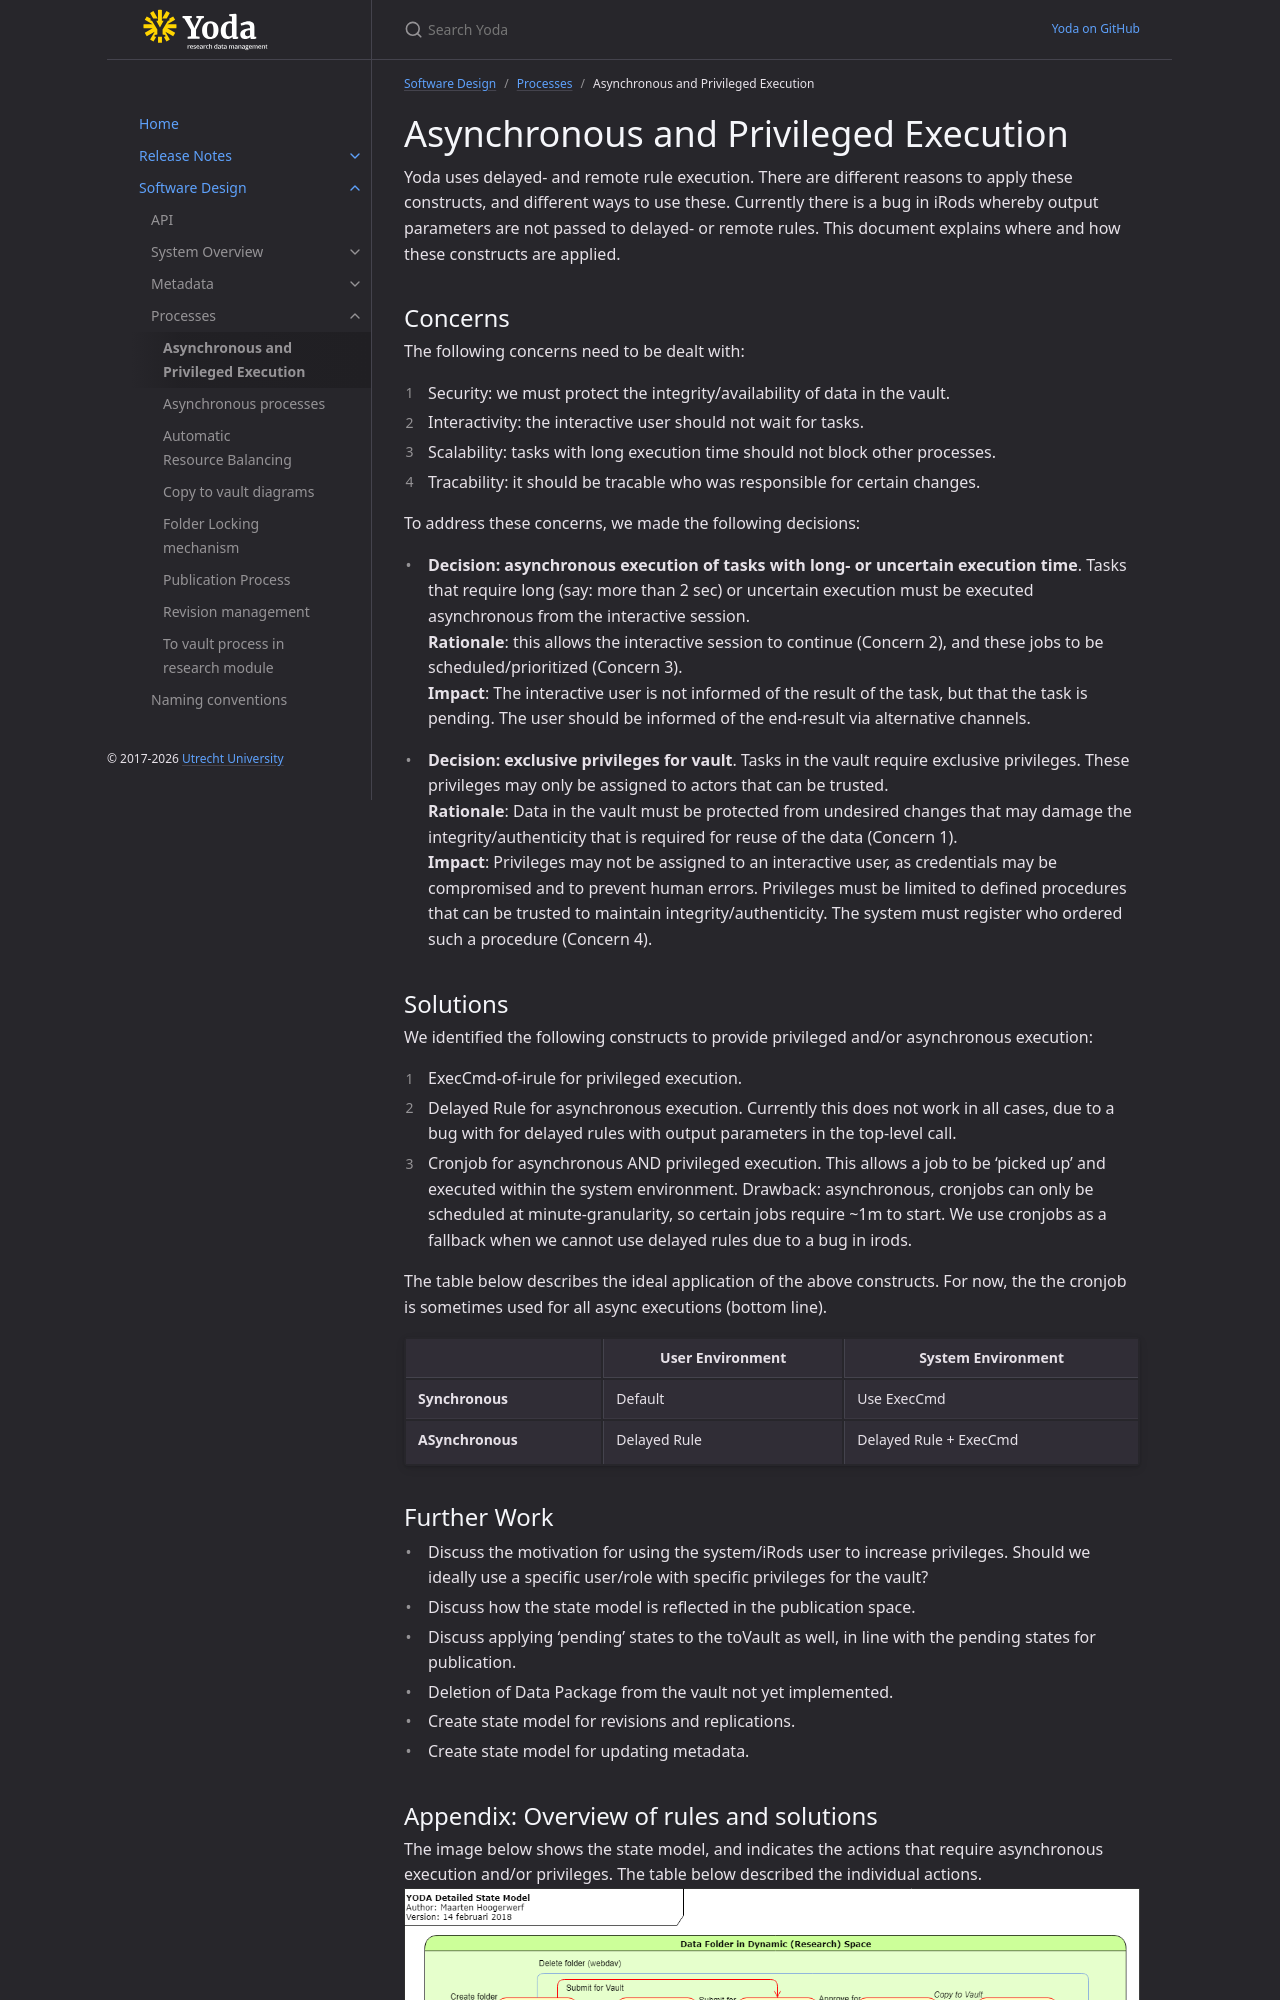

repository: UtrechtUniversity/yoda · page: design/processes/async-system-execution.html · generator: jekyll

---
grand_parent: Software Design
parent: Processes
---
# Asynchronous and Privileged Execution

Yoda uses delayed- and remote rule execution.
There are different reasons to apply these constructs, and different ways to use these.
Currently there is a bug in iRods whereby output parameters are not passed to delayed- or remote rules.
This document explains where and how these constructs are applied.

## Concerns
The following concerns need to be dealt with:
1. Security: we must protect the integrity/availability of data in the vault.
2. Interactivity: the interactive user should not wait for tasks.
3. Scalability: tasks with long execution time should not block other processes.
4. Tracability: it should be tracable who was responsible for certain changes.

To address these concerns, we made the following decisions:

* **Decision: asynchronous execution of tasks with long- or uncertain execution time**.  Tasks that require long (say: more than 2 sec) or uncertain execution must be executed asynchronous from the interactive session.  
  **Rationale**: this allows the interactive session to continue (Concern 2), and these jobs to be scheduled/prioritized (Concern 3).  
  **Impact**: The interactive user is not informed of the result of the task, but that the task is pending. The user should be informed of the end-result via alternative channels.

* **Decision: exclusive privileges for vault**. Tasks in the vault require exclusive privileges. These privileges may only be assigned to actors that can be trusted.   
  **Rationale**: Data in the vault must be protected from undesired changes that may damage the integrity/authenticity that is required for reuse of the data (Concern 1).  
  **Impact**: Privileges may not be assigned to an interactive user, as credentials may be compromised and to prevent human errors. Privileges must be limited to defined procedures that can be trusted to maintain integrity/authenticity. The system must register who ordered such a procedure (Concern 4).

## Solutions

We identified the following constructs to provide privileged and/or asynchronous execution:

1.	ExecCmd-of-irule for privileged execution.
2.	Delayed Rule for asynchronous execution. Currently this does not work in all cases, due to a bug with for delayed rules with output parameters in the top-level call.
3.	Cronjob for asynchronous AND privileged execution. This allows a job to be 'picked up' and executed within the system environment. Drawback: asynchronous, cronjobs can only be scheduled at minute-granularity, so certain jobs require ~1m to start.  We use cronjobs as a fallback when we cannot use delayed rules due to a bug in irods.

The table below describes the ideal application of the above constructs. For now, the the cronjob is sometimes used for all async executions (bottom line).

| | **User Environment** | **System Environment** |
| --- | --- | --- |
| **Synchronous** | Default | Use ExecCmd |
| **ASynchronous** | Delayed Rule | Delayed Rule + ExecCmd |
